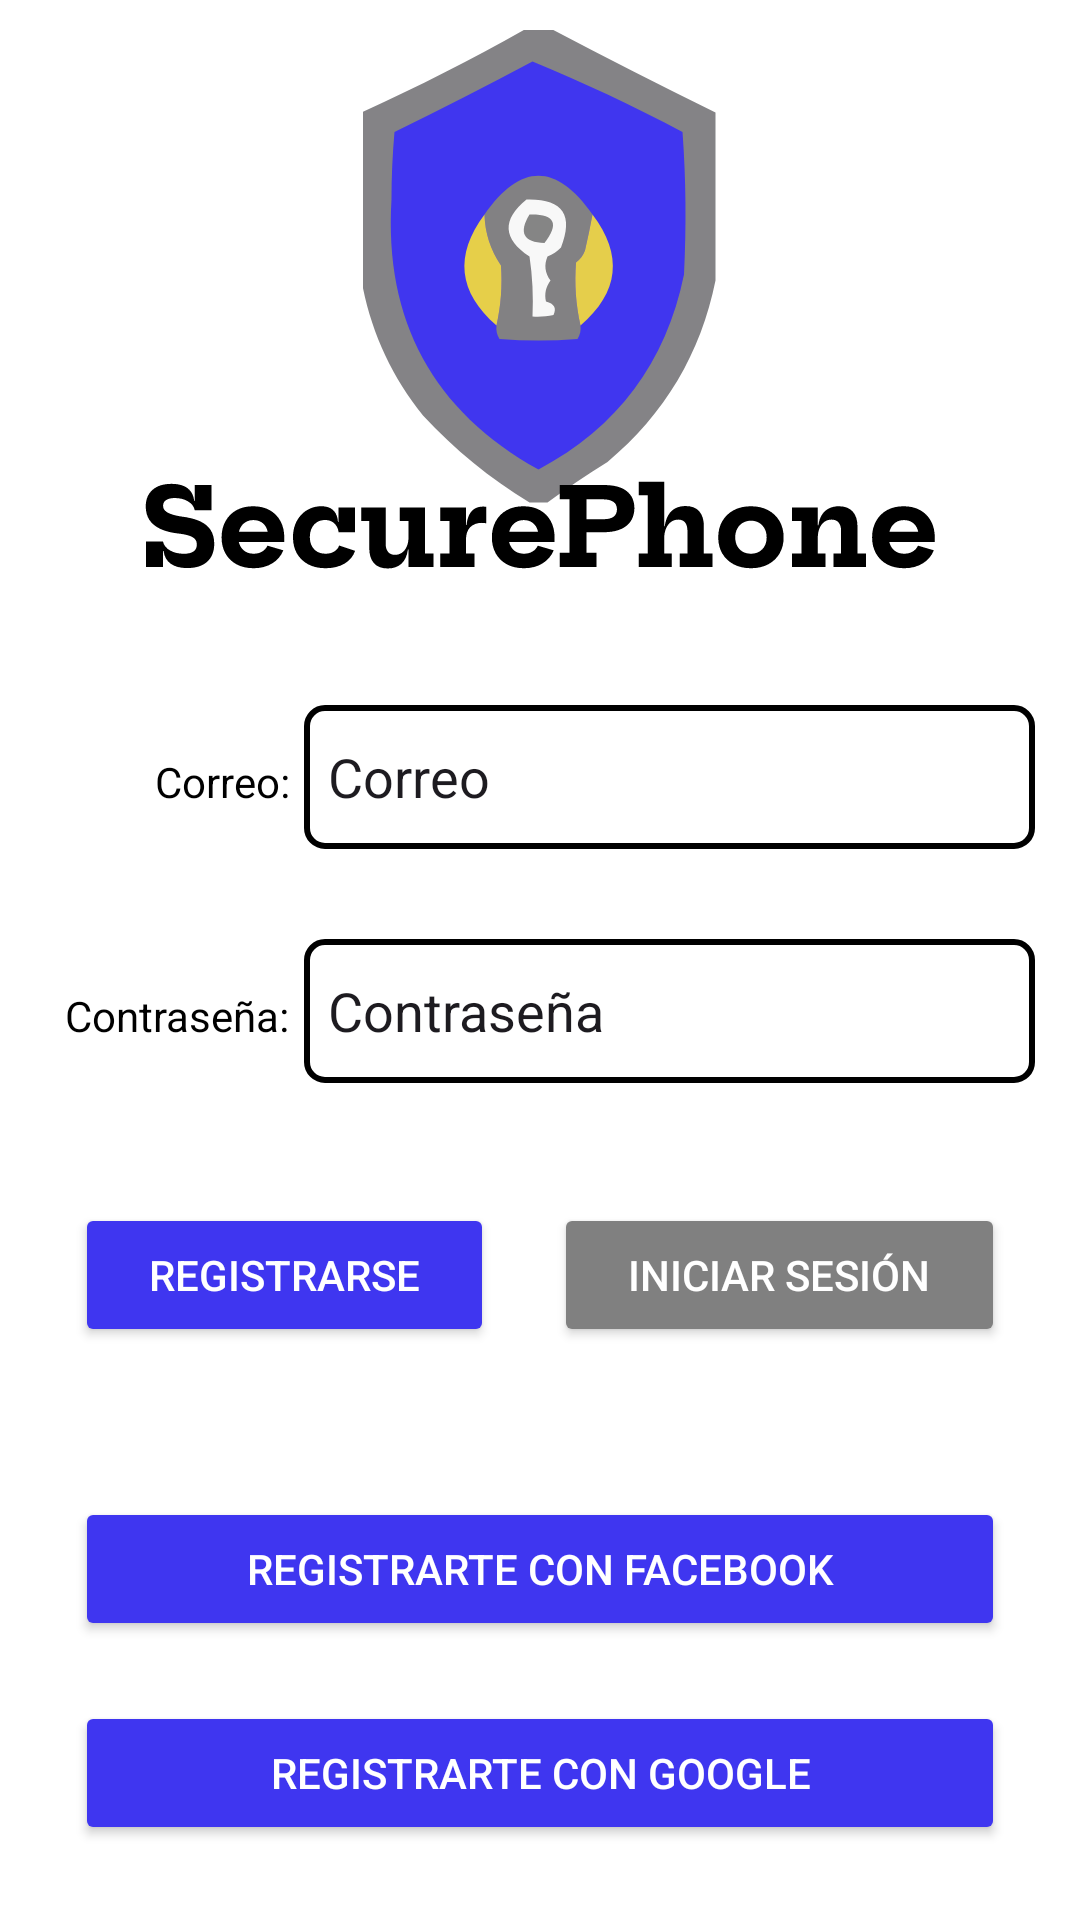

Android layout source for this screen:
<!-- AndroidManifest.xml: application theme Theme.SecurePhoneMobile -->
<!-- res/layout/activity_registrar.xml -->
<?xml version="1.0" encoding="utf-8"?>
<androidx.constraintlayout.widget.ConstraintLayout xmlns:android="http://schemas.android.com/apk/res/android"
    xmlns:app="http://schemas.android.com/apk/res-auto"
    xmlns:tools="http://schemas.android.com/tools"
    android:id="@+id/main"
    android:layout_width="match_parent"
    android:layout_height="match_parent"
    android:background="@color/color_backgorund"
    tools:context=".RegistrarActivity">

    <androidx.constraintlayout.widget.ConstraintLayout
        android:id="@+id/Superior"
        android:layout_width="match_parent"
        android:layout_height="0dp"
        app:layout_constraintBottom_toTopOf="@+id/Inferior"
        app:layout_constraintEnd_toEndOf="parent"
        app:layout_constraintStart_toStartOf="parent"
        app:layout_constraintTop_toTopOf="parent">

        <ImageView
            android:id="@+id/Logo"
            android:layout_width="wrap_content"
            android:layout_height="wrap_content"
            android:layout_marginTop="10dp"
            android:contentDescription="app logo"
            app:layout_constraintEnd_toEndOf="parent"
            app:layout_constraintStart_toStartOf="parent"
            app:layout_constraintTop_toTopOf="parent"
            app:srcCompat="@drawable/logo" />

        <ImageView
            android:id="@+id/Name"
            android:layout_width="match_parent"
            android:layout_height="wrap_content"
            android:layout_margin="30dp"
            android:contentDescription="@string/app_name"
            app:layout_constraintBottom_toBottomOf="parent"
            app:layout_constraintEnd_toEndOf="parent"
            app:layout_constraintStart_toStartOf="parent"
            app:srcCompat="@drawable/securephone" />
    </androidx.constraintlayout.widget.ConstraintLayout>

    <LinearLayout
        android:id="@+id/Inferior"
        android:layout_width="match_parent"
        android:layout_height="wrap_content"
        android:orientation="vertical"
        app:layout_constraintBottom_toBottomOf="parent"
        app:layout_constraintEnd_toEndOf="parent"
        app:layout_constraintHorizontal_bias="0.0"
        app:layout_constraintStart_toStartOf="parent">

        <LinearLayout
            android:id="@+id/Correo"
            android:layout_width="match_parent"
            android:layout_height="match_parent"
            android:layout_margin="15dp"
            android:orientation="horizontal">

            <TextView
                android:id="@+id/LabelCorreo"
                android:layout_width="wrap_content"
                android:layout_height="wrap_content"
                android:layout_marginRight="5dp"
                android:layout_weight="1"
                android:maxWidth="48dp"
                android:minWidth="48dp"
                android:text="@string/LabelCorreo"
                android:textAlignment="textEnd"
                android:textColor="@color/color_other_buttons" />

            <EditText
                android:id="@+id/CorreoField"
                android:layout_width="wrap_content"
                android:layout_height="48dp"
                android:layout_weight="1"
                android:background="@drawable/formfield"
                android:ems="10"
                android:inputType="text"
                android:text="Correo" />
        </LinearLayout>

        <LinearLayout
            android:id="@+id/Contrasena"
            android:layout_width="match_parent"
            android:layout_height="match_parent"
            android:layout_margin="15dp"
            android:orientation="horizontal">

            <TextView
                android:id="@+id/LabelContrasena"
                android:layout_width="wrap_content"
                android:layout_height="wrap_content"
                android:layout_marginEnd="5dp"
                android:layout_weight="1"
                android:maxWidth="48dp"
                android:minWidth="48dp"
                android:text="@string/LabelContrasena"
                android:textAlignment="textEnd"
                android:textColor="@color/color_other_buttons" />

            <EditText
                android:id="@+id/ContrasenaField"
                android:layout_width="wrap_content"
                android:layout_height="48dp"
                android:layout_weight="1"
                android:background="@drawable/formfield"
                android:ems="10"
                android:inputType="text"
                android:text="Contraseña" />

        </LinearLayout>

        <LinearLayout
            android:id="@+id/Opciones"
            style="?android:attr/buttonBarStyle"
            android:layout_width="match_parent"
            android:layout_height="match_parent"
            android:layout_margin="15dp"
            android:orientation="horizontal">

            <Button
                android:id="@+id/BtnRegistrar"
                android:layout_width="wrap_content"
                android:layout_height="wrap_content"
                android:layout_margin="10dp"
                android:layout_weight="1"
                android:backgroundTint="@color/color_primary_buttons"
                android:elevation="32dp"
                android:onClick="cambiarPantallaInicio"
                android:text="@string/LabelBtnRegistrarse"
                android:textColor="@color/color_backgorund" />

            <Button
                android:id="@+id/BtnIniciarSesion"
                android:layout_width="wrap_content"
                android:layout_height="wrap_content"
                android:layout_margin="10dp"
                android:layout_weight="1"
                android:backgroundTint="@color/color_secundary_buttons"
                android:elevation="50dp"
                android:onClick="cambiarPantallaMain"
                android:text="@string/LabelBtnIniciarSesion"
                android:textColor="@color/color_backgorund" />

        </LinearLayout>

        <LinearLayout
            android:id="@+id/OpcionesAlternas"
            android:layout_width="match_parent"
            android:layout_height="match_parent"
            android:layout_margin="15dp"
            android:orientation="vertical">

            <Button
                android:id="@+id/BtnFacebook"
                android:layout_width="match_parent"
                android:layout_height="wrap_content"
                android:layout_margin="10dp"
                android:backgroundTint="@color/color_primary_buttons"
                android:elevation="32dp"
                android:onClick="cambiarPantallaInicio"
                android:text="@string/LabelBtnFacebookReg"
                android:textColor="@color/color_backgorund"
                app:icon="@drawable/logofacebook" />

            <Button
                android:id="@+id/BtnGoogle"
                android:layout_width="match_parent"
                android:layout_height="wrap_content"
                android:layout_margin="10dp"
                android:backgroundTint="@color/color_primary_buttons"
                android:elevation="32dp"
                android:onClick="cambiarPantallaInicio"
                android:text="@string/LabelBtnGoogleReg"
                android:textColor="@color/color_backgorund"
                app:icon="@drawable/logogoogle" />

        </LinearLayout>

    </LinearLayout>
</androidx.constraintlayout.widget.ConstraintLayout>
<!-- resources referenced by this layout -->
<resources>
  <color name="color_backgorund">#FFFFFF</color>
  <color name="color_other_buttons">#000000</color>
  <color name="color_primary_buttons">#3F36F0</color>
  <color name="color_secundary_buttons">#808080</color>
  <!-- drawable formfield (drawable) -->
  <?xml version="1.0" encoding="utf-8"?>
  <shape xmlns:android="http://schemas.android.com/apk/res/android"
      android:shape="rectangle">
  
      <corners
          android:radius="6dp"/>
  
      <padding
          android:left="8dp"
          android:right="8dp"
          android:top="8dp"
          android:bottom="8dp"/>
  
      <solid
          android:color="@color/color_backgorund"/>
  
      <stroke
          android:color="@color/color_other_buttons"
          android:width="2dp"/>
  </shape>
  <!-- drawable logo: vector/xml drawable (drawable, 2224 chars, omitted) -->
  <!-- drawable logofacebook (drawable) -->
  <vector xmlns:android="http://schemas.android.com/apk/res/android"
      android:width="64dp"
      android:height="64dp"
      android:viewportWidth="64"
      android:viewportHeight="64">
    <path
        android:pathData="M32.5,-0.5C37.833,-0.5 43.167,-0.5 48.5,-0.5C48.5,3.167 48.5,6.833 48.5,10.5C38.91,8.756 34.91,12.756 36.5,22.5C40.555,22.176 44.555,22.509 48.5,23.5C47.833,26.833 47.167,30.167 46.5,33.5C43.232,34.487 39.898,34.82 36.5,34.5C36.5,44.167 36.5,53.833 36.5,63.5C32.5,63.5 28.5,63.5 24.5,63.5C24.5,53.833 24.5,44.167 24.5,34.5C21.167,34.5 17.833,34.5 14.5,34.5C14.5,30.5 14.5,26.5 14.5,22.5C17.833,22.5 21.167,22.5 24.5,22.5C22.349,12.916 25.015,5.249 32.5,-0.5Z"
        android:strokeAlpha="0.948"
        android:fillColor="#fefffe"
        android:fillAlpha="0.948"/>
  </vector>
  <!-- drawable securephone: vector/xml drawable (drawable, 8675 chars, omitted) -->
  <string name="LabelBtnFacebookReg">Registrarte con Facebook</string>
  <string name="LabelBtnGoogleReg">Registrarte con Google</string>
  <string name="LabelBtnIniciarSesion">Iniciar Sesión</string>
  <string name="LabelBtnRegistrarse">Registrarse</string>
  <string name="LabelContrasena">Contraseña:</string>
  <string name="LabelCorreo">Correo:</string>
  <string name="app_name">SecurePhoneMobile</string>
  <style name="Theme.SecurePhoneMobile" parent="Base.Theme.SecurePhoneMobile" />
  <style name="Base.Theme.SecurePhoneMobile" parent="Theme.Material3.DayNight.NoActionBar">
          
          
      </style>
</resources>
